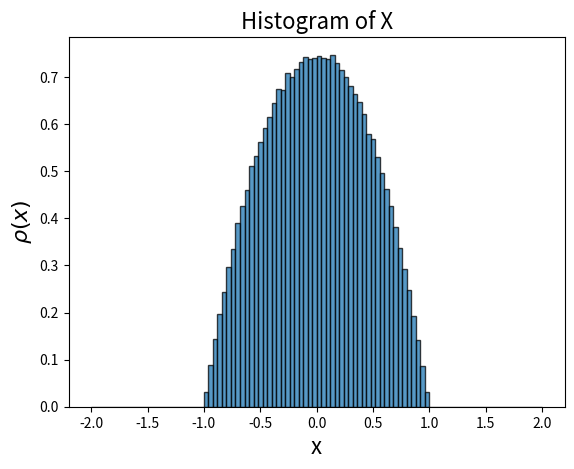

Here is the Python script that generated this plot:
import numpy as np
import matplotlib.pyplot as plt

def f(x):
    return 3/4 * (1 - x**2)

np.random.seed(100)
rx = np.random.uniform(-1, 1, 1000000)
ry = np.random.uniform(0, 0.75, 1000000)
hx = rx[ry < f(rx)]

plt.hist(hx, bins=100, range=(-2.0, 2.0), density=True, alpha=0.75, edgecolor='black')
plt.title('Histogram of X', fontsize=16, family='sans-serif')
plt.xlabel('x', fontsize=16, family='sans-serif')
plt.ylabel(r'$\rho(x)$', fontsize=16, family='sans-serif')
plt.grid(False)
plt.show()

